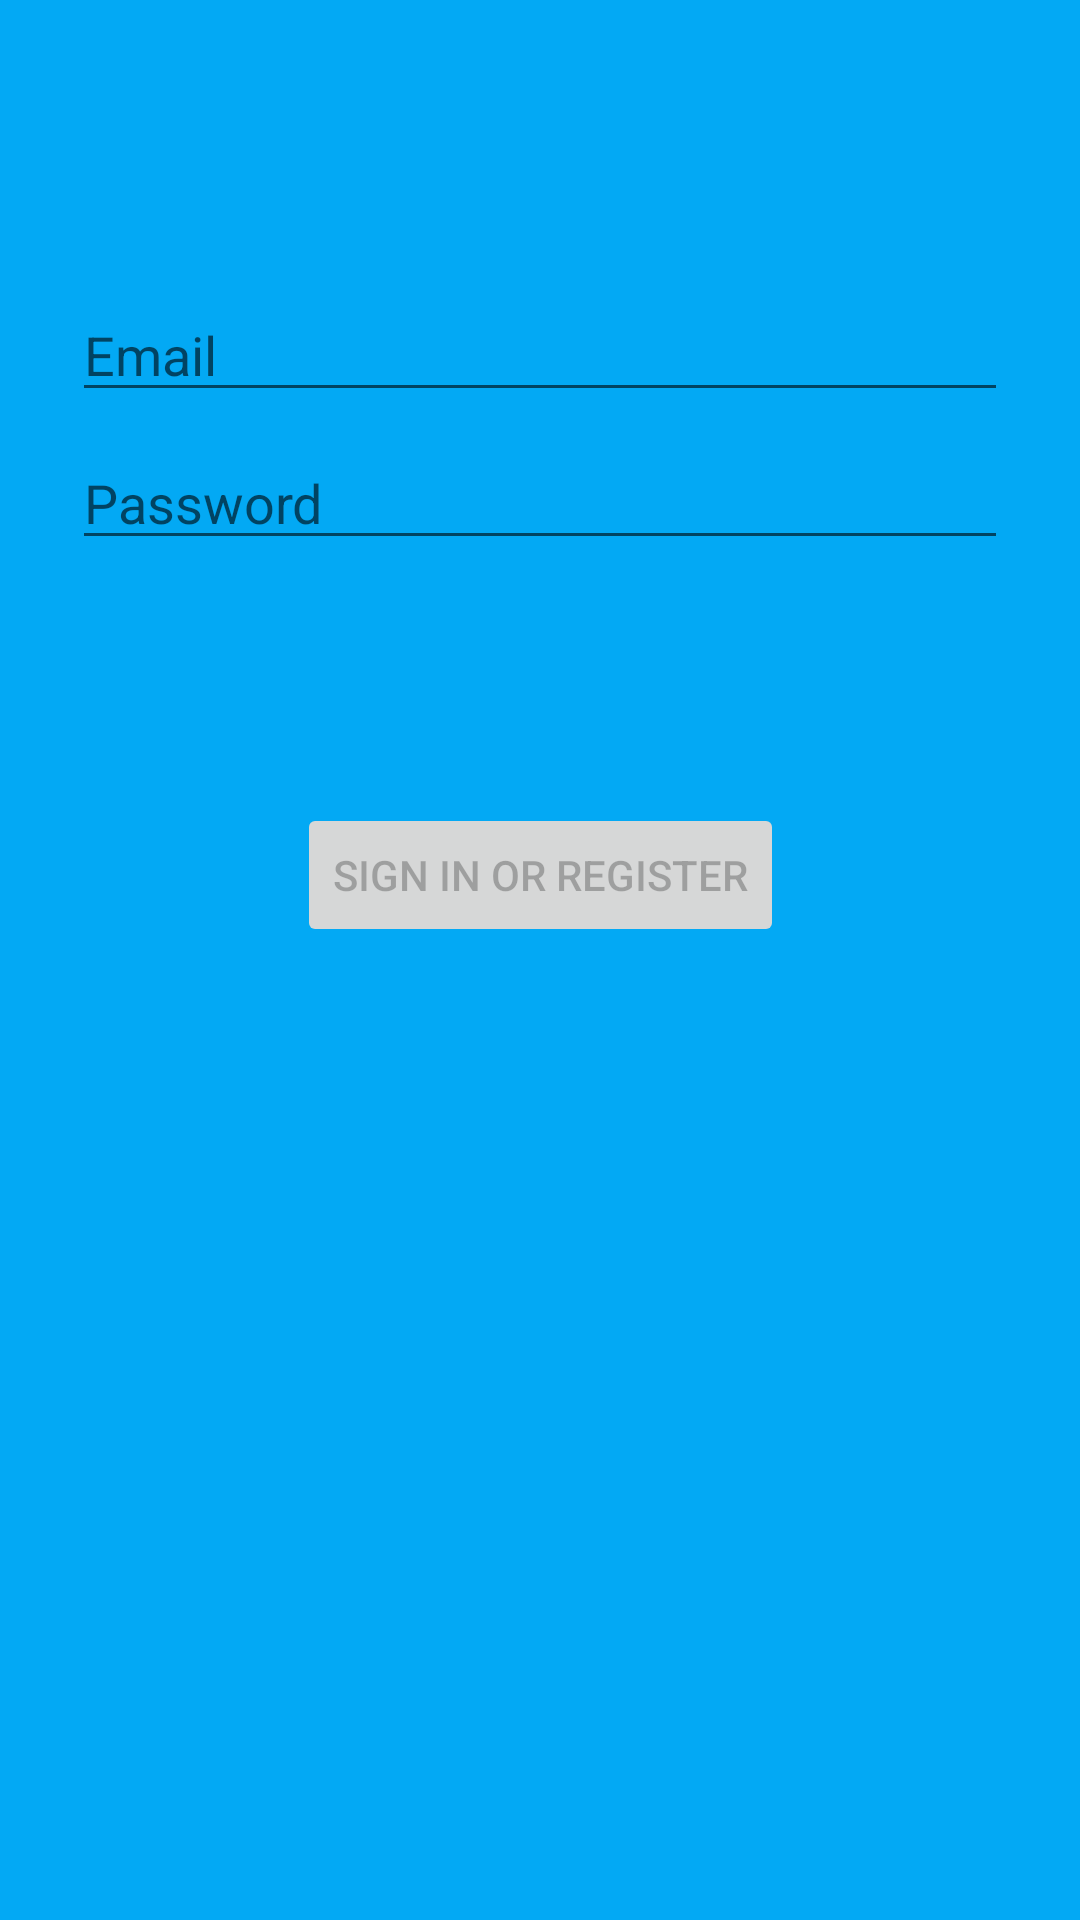

Here is an Android app screen rendered from its layout file. Give the layout XML and the strings, colors and styles it references.
<!-- AndroidManifest.xml: application theme AppTheme -->
<!-- res/layout/activity_login.xml -->
<?xml version="1.0" encoding="utf-8"?>
<androidx.constraintlayout.widget.ConstraintLayout xmlns:android="http://schemas.android.com/apk/res/android"
    xmlns:app="http://schemas.android.com/apk/res-auto"
    xmlns:tools="http://schemas.android.com/tools"
    android:id="@+id/container"
    android:layout_width="match_parent"
    android:layout_height="match_parent"
    android:paddingLeft="@dimen/activity_horizontal_margin"
    android:paddingTop="@dimen/activity_vertical_margin"
    android:paddingRight="@dimen/activity_horizontal_margin"
    android:paddingBottom="@dimen/activity_vertical_margin"
    android:background="#03A9F4"
    tools:context=".ui.login.LoginActivity">

    <EditText
        android:id="@+id/username"
        android:layout_width="0dp"
        android:layout_height="wrap_content"
        android:layout_marginStart="24dp"
        android:layout_marginTop="96dp"
        android:layout_marginEnd="24dp"

        android:hint="@string/prompt_email"
        android:inputType="textEmailAddress"
        android:selectAllOnFocus="true"
        app:layout_constraintEnd_toEndOf="parent"
        app:layout_constraintStart_toStartOf="parent"
        app:layout_constraintTop_toTopOf="parent" />

    <EditText
        android:id="@+id/password"
        android:layout_width="0dp"
        android:layout_height="wrap_content"
        android:layout_marginStart="24dp"
        android:layout_marginTop="8dp"
        android:layout_marginEnd="24dp"

        android:hint="@string/prompt_password"
        android:imeActionLabel="@string/action_sign_in_short"
        android:imeOptions="actionDone"
        android:inputType="textPassword"
        android:selectAllOnFocus="true"
        app:layout_constraintEnd_toEndOf="parent"
        app:layout_constraintStart_toStartOf="parent"
        app:layout_constraintTop_toBottomOf="@+id/username" />

    <Button
        android:id="@+id/login"
        android:layout_width="wrap_content"
        android:layout_height="wrap_content"
        android:layout_gravity="start"
        android:layout_marginStart="48dp"
        android:layout_marginTop="16dp"
        android:layout_marginEnd="48dp"
        android:layout_marginBottom="64dp"
        android:enabled="false"
        android:text="@string/action_sign_in"
        app:layout_constraintBottom_toBottomOf="parent"
        app:layout_constraintEnd_toEndOf="parent"
        app:layout_constraintStart_toStartOf="parent"
        app:layout_constraintTop_toBottomOf="@+id/password"
        app:layout_constraintVertical_bias="0.2" />

    <ProgressBar
        android:id="@+id/loading"
        android:layout_width="wrap_content"
        android:layout_height="wrap_content"
        android:layout_gravity="center"
        android:layout_marginStart="32dp"
        android:layout_marginTop="64dp"
        android:layout_marginEnd="32dp"
        android:layout_marginBottom="64dp"
        android:visibility="gone"
        app:layout_constraintBottom_toBottomOf="parent"
        app:layout_constraintEnd_toEndOf="@+id/password"
        app:layout_constraintStart_toStartOf="@+id/password"
        app:layout_constraintTop_toTopOf="parent"
        app:layout_constraintVertical_bias="0.3" />
</androidx.constraintlayout.widget.ConstraintLayout>
<!-- resources referenced by this layout -->
<resources>
  <string name="action_sign_in">Sign in or register</string>
  <string name="action_sign_in_short">Sign in</string>
  <string name="prompt_email">Email</string>
  <string name="prompt_password">Password</string>
  <style name="AppTheme" parent="Theme.AppCompat.Light.DarkActionBar">
          
          <item name="windowNoTitle">true</item>
          <item name="windowActionBar">false</item>
          <item name="colorPrimary">@color/colorPrimary</item>
          <item name="colorPrimaryDark">@color/colorPrimaryDark</item>
          <item name="colorAccent">@color/colorAccent</item>
      </style>
  <color name="colorPrimary">#4F736F</color>
  <color name="colorPrimaryDark">#00574B</color>
  <color name="colorAccent">#D81B60</color>
</resources>
